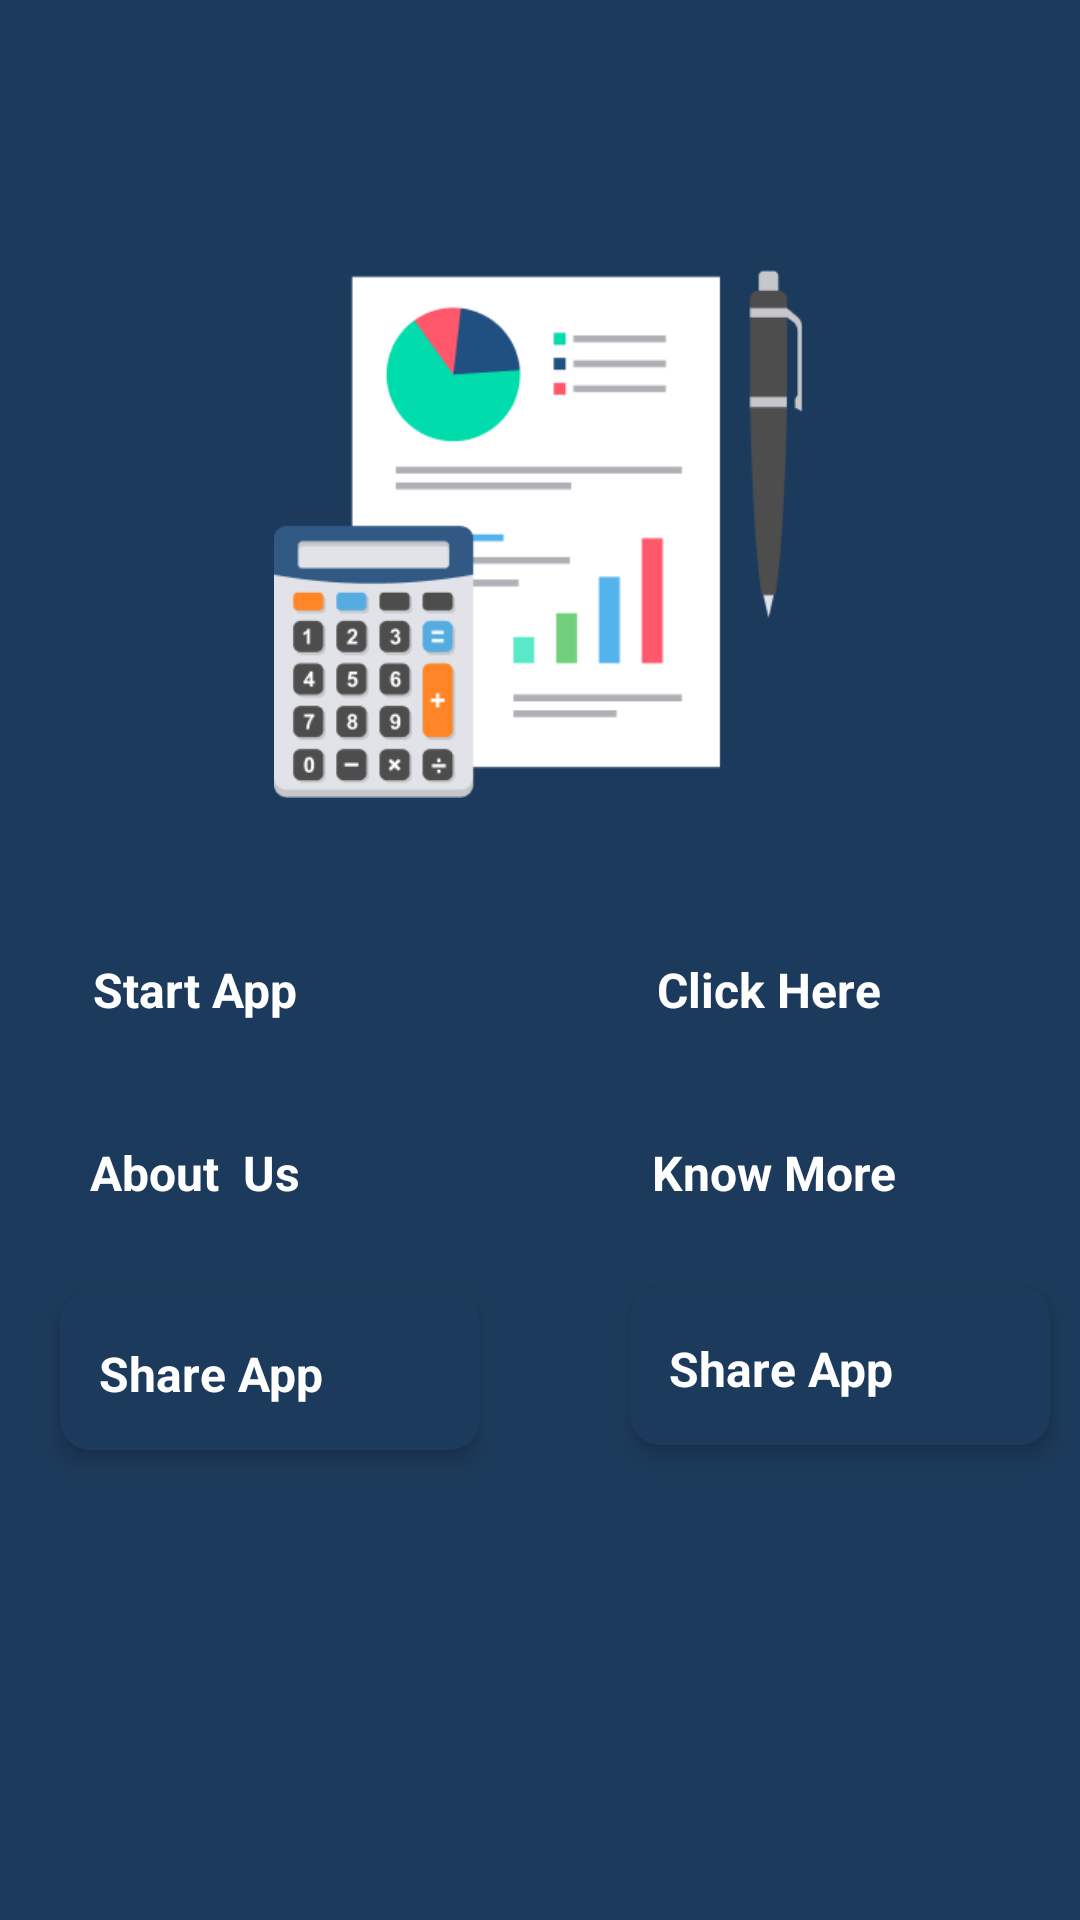

Android layout source for this screen:
<!-- AndroidManifest.xml: application theme Theme.Mastercalclulator -->
<!-- res/layout/activity_main.xml -->
<?xml version="1.0" encoding="utf-8"?>
<LinearLayout xmlns:android="http://schemas.android.com/apk/res/android"
    xmlns:app="http://schemas.android.com/apk/res-auto"
    xmlns:tools="http://schemas.android.com/tools"
    android:layout_width="match_parent"
    android:layout_height="match_parent"
    android:background="#1C3B5C"
    android:fitsSystemWindows="true"
    android:orientation="vertical"
    tools:context=".MainActivity">

    <LinearLayout
        android:layout_width="177.58sp"
        android:layout_height="176.85sp"
        android:layout_gravity="center"
        android:layout_marginTop="90sp"
        android:layout_marginBottom="150dp"
        android:orientation="vertical">
        <ImageView
            android:layout_width="177sp"
            android:layout_height="176sp"
            android:src="@drawable/img_17"/>


    </LinearLayout>




    <androidx.cardview.widget.CardView
        android:id="@+id/card"
        android:layout_width="335sp"
        android:layout_height="53sp"
        android:layout_marginLeft="15sp"
        android:layout_marginTop="-115sp"
        android:clickable="true"
        app:cardBackgroundColor="#1C3B5C"
        app:cardCornerRadius="12sp"
        app:cardElevation="1sp">


        <TextView
            android:layout_width="100sp"
            android:layout_height="55sp"
            android:gravity="center"
            android:hint="Start App"
            android:textColorHint="@color/white"
            android:textSize="16sp"
            android:textStyle="bold" />

        <TextView
            android:layout_width="100sp"
            android:layout_height="55sp"
            android:layout_gravity="end"
            android:layout_marginRight="40sp"
            android:gravity="center"
            android:hint="Click Here  "
            android:textColorHint="@color/white"
            android:textSize="16sp"
            android:textStyle="bold" />



    </androidx.cardview.widget.CardView>

    <androidx.cardview.widget.CardView
        android:layout_width="335sp"
        android:layout_height="53sp"
        android:layout_marginLeft="15dp"
        android:layout_marginTop="8sp"
        android:clickable="true"
        app:cardBackgroundColor="#1C3B5C"
        app:cardCornerRadius="12sp"
        app:cardElevation="1sp">

        <TextView
            android:layout_width="100sp"
            android:layout_height="55sp"
            android:gravity="center"
            android:hint="About  Us"
            android:textColorHint="@color/white"
            android:textSize="16sp"
            android:textStyle="bold" />

        <TextView
            android:layout_width="100sp"
            android:layout_height="55sp"
            android:layout_gravity="end"
            android:layout_marginRight="40sp"
            android:gravity="center"
            android:hint="Know More "
            android:textColorHint="@color/white"
            android:textSize="16sp"
            android:textStyle="bold" />

    </androidx.cardview.widget.CardView>

    <androidx.cardview.widget.CardView
        android:layout_width="140sp"
        android:layout_height="53sp"
        android:layout_marginLeft="20dp"
        android:layout_marginTop="14sp"

        android:clickable="true"
        app:cardBackgroundColor="#1C3B5C"
        app:cardCornerRadius="10sp"
        app:cardElevation="5sp">

        <TextView
            android:layout_width="100sp"
            android:layout_height="55sp"
            android:layout_gravity="end"
            android:layout_marginRight="40sp"
            android:gravity="center"
            android:hint="Share App"
            android:textColorHint="@color/white"
            android:textSize="16sp"
            android:textStyle="bold" />


    </androidx.cardview.widget.CardView>

    <androidx.cardview.widget.CardView
        android:layout_width="140sp"
        android:layout_height="53sp"
        android:layout_marginLeft="210dp"
        android:layout_marginTop="-55sp"
        android:clickable="true"
        app:cardBackgroundColor="#1C3B5C"
        app:cardCornerRadius="10sp"
        app:cardElevation="5sp">

        <TextView
            android:layout_width="100sp"
            android:layout_height="55sp"
            android:layout_gravity="end"
            android:layout_marginRight="40sp"
            android:gravity="center"
            android:hint="Share App"
            android:textColorHint="@color/white"
            android:textSize="16sp"
            android:textStyle="bold" />


    </androidx.cardview.widget.CardView>


</LinearLayout>
<!-- resources referenced by this layout -->
<resources>
  <!-- drawable img_17: png bitmap (drawable, 12509 bytes) -->
  <style name="Theme.Mastercalclulator" parent="Base.Theme.Mastercalclulator" />
  <style name="Base.Theme.Mastercalclulator" parent="Theme.Material3.DayNight.NoActionBar">
          
           <item name="colorPrimary">#1C3B5C</item>
      </style>
  <!-- not gathered from this repository: default colours our renderer supplied (Android Studio template values) -->
  <color name="white">#FFFFFFFF</color>
</resources>
